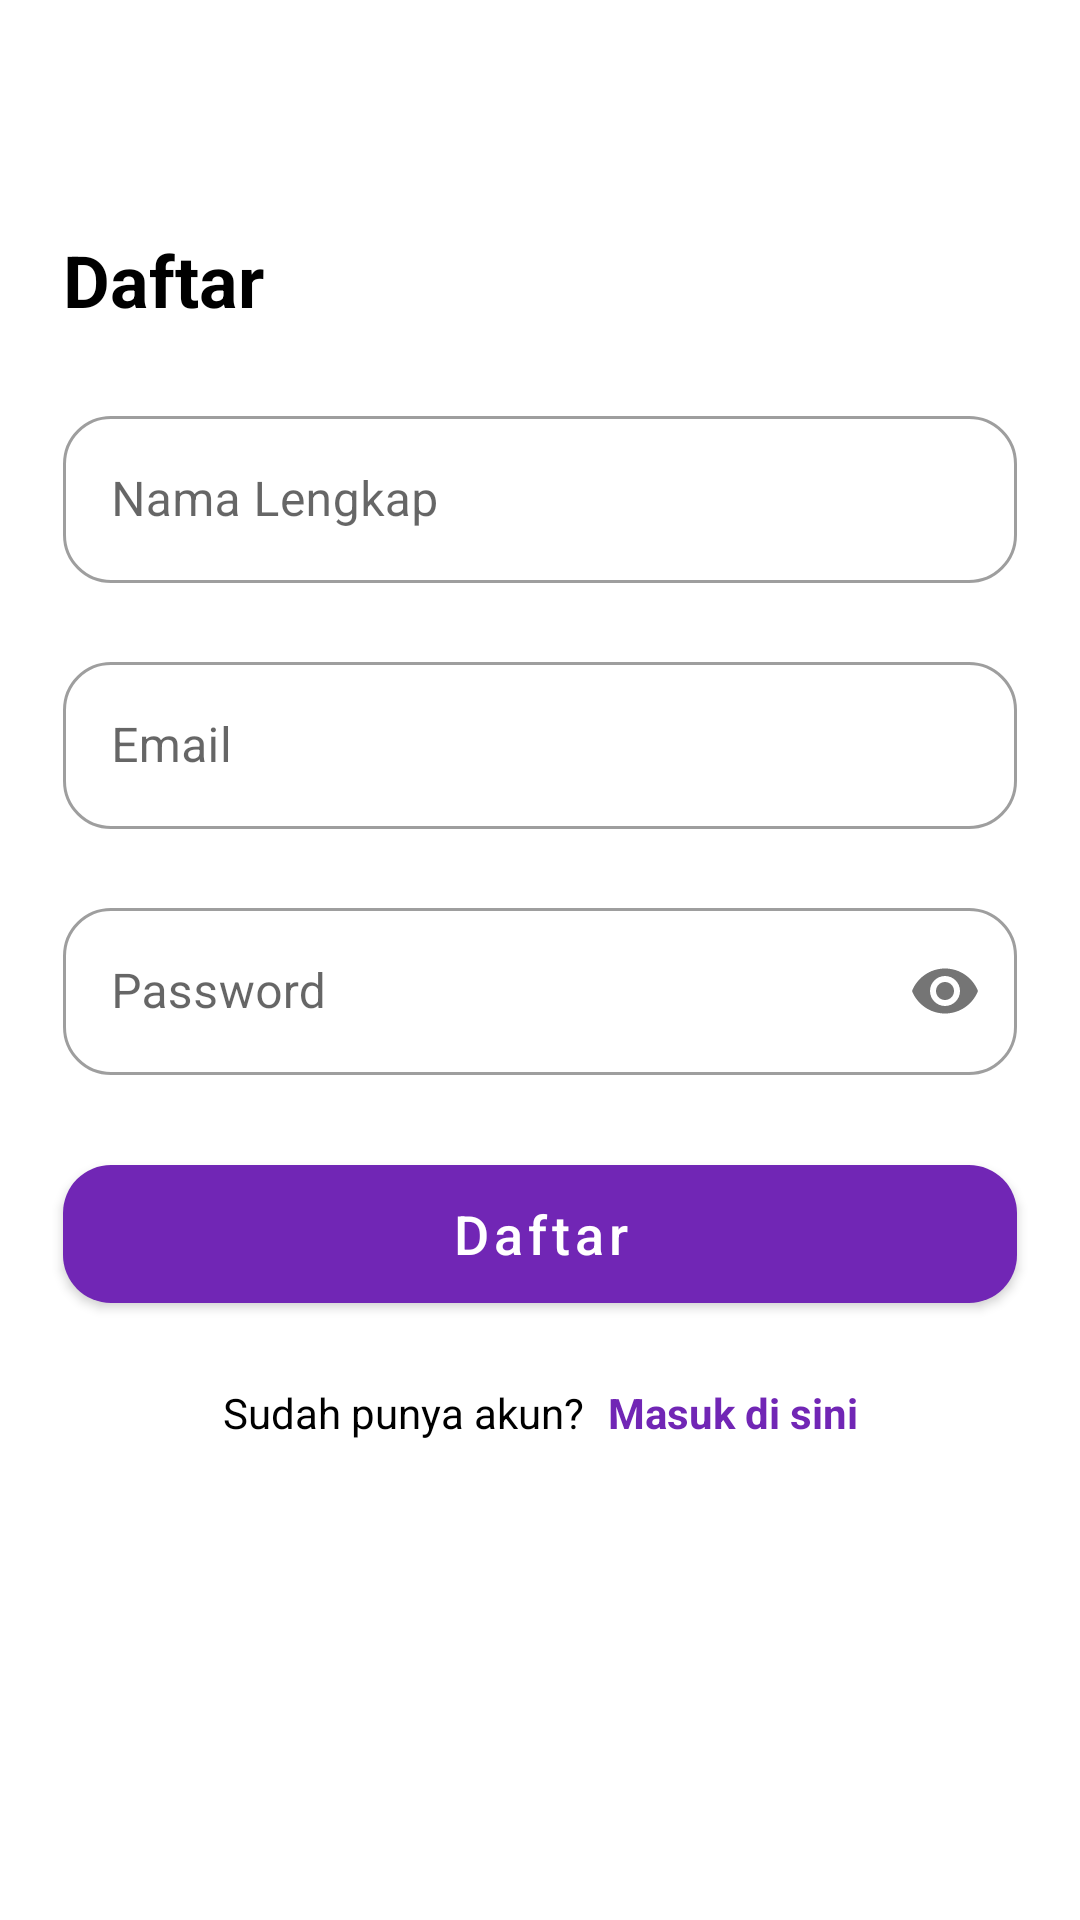

This screen was rendered from an Android layout file. Write that file and the resources it references.
<!-- AndroidManifest.xml: application theme Theme.BinarAndroidFinalProject -->
<!-- res/layout/activity_register.xml -->
<?xml version="1.0" encoding="utf-8"?>
<androidx.constraintlayout.widget.ConstraintLayout xmlns:android="http://schemas.android.com/apk/res/android"
    xmlns:app="http://schemas.android.com/apk/res-auto"
    xmlns:tools="http://schemas.android.com/tools"
    android:layout_width="match_parent"
    android:layout_height="match_parent"
    tools:context=".ui.register.RegisterActivity">

    <com.google.android.material.appbar.AppBarLayout
        android:id="@+id/appbar"
        style="@style/Theme.BinarAndroidFinalProject.AppBarOverlay"
        android:layout_width="match_parent"
        android:layout_height="wrap_content"
        android:background="?attr/colorOnPrimary"
        app:elevation="0dp"
        app:layout_constraintEnd_toEndOf="parent"
        app:layout_constraintStart_toStartOf="parent"
        app:layout_constraintTop_toTopOf="parent">

        <com.google.android.material.appbar.MaterialToolbar
            android:id="@+id/toolbar"
            style="@style/Theme.BinarAndroidFinalProject.PopupOverlay"
            android:layout_width="match_parent"
            android:layout_height="wrap_content"
            app:titleCentered="true" />

    </com.google.android.material.appbar.AppBarLayout>


    <ScrollView
        android:layout_width="match_parent"
        android:layout_height="0dp"
        android:orientation="vertical"
        app:layout_constraintBottom_toBottomOf="parent"
        app:layout_constraintEnd_toEndOf="parent"
        app:layout_constraintStart_toStartOf="parent"
        app:layout_constraintTop_toBottomOf="@id/appbar">

        <androidx.constraintlayout.widget.ConstraintLayout
            android:layout_width="match_parent"
            android:layout_height="wrap_content">

            <TextView
                android:id="@+id/tv_Masuk"
                android:layout_width="wrap_content"
                android:layout_height="wrap_content"
                android:layout_marginStart="21dp"
                android:layout_marginTop="21dp"
                android:text="Daftar"
                android:textSize="24sp"
                android:textStyle="bold"
                app:layout_constraintStart_toStartOf="parent"
                app:layout_constraintTop_toTopOf="parent" />

            <com.google.android.material.textfield.TextInputLayout
                android:id="@+id/et_Nama"
                style="@style/Widget.MaterialComponents.TextInputLayout.OutlinedBox"
                android:layout_width="match_parent"
                android:layout_height="wrap_content"
                android:layout_marginStart="21dp"
                android:layout_marginTop="24dp"
                android:layout_marginEnd="21dp"
                app:boxCornerRadiusBottomEnd="16dp"
                app:boxCornerRadiusBottomStart="16dp"
                app:boxCornerRadiusTopEnd="16dp"
                app:boxCornerRadiusTopStart="16dp"
                app:layout_constraintEnd_toEndOf="parent"
                app:layout_constraintStart_toStartOf="parent"
                app:layout_constraintTop_toBottomOf="@+id/tv_Masuk">

                <com.google.android.material.textfield.TextInputEditText
                    android:id="@+id/txt_input_layout_nama"
                    android:layout_width="match_parent"
                    android:layout_height="wrap_content"
                    android:hint="Nama Lengkap"
                    android:inputType="text" />
            </com.google.android.material.textfield.TextInputLayout>

            <com.google.android.material.textfield.TextInputLayout
                android:id="@+id/et_Email"
                style="@style/Widget.MaterialComponents.TextInputLayout.OutlinedBox"
                android:layout_width="match_parent"
                android:layout_height="wrap_content"
                android:layout_marginStart="21dp"
                android:layout_marginTop="21dp"
                android:layout_marginEnd="21dp"
                app:boxCornerRadiusBottomEnd="16dp"
                app:boxCornerRadiusBottomStart="16dp"
                app:boxCornerRadiusTopEnd="16dp"
                app:boxCornerRadiusTopStart="16dp"
                app:errorEnabled="false"
                app:layout_constraintEnd_toEndOf="parent"
                app:layout_constraintStart_toStartOf="parent"
                app:layout_constraintTop_toBottomOf="@+id/et_Nama">

                <com.google.android.material.textfield.TextInputEditText
                    android:id="@+id/txt_input_layout_email"
                    android:layout_width="match_parent"
                    android:layout_height="wrap_content"
                    android:hint="Email"
                    android:inputType="textEmailAddress" />
            </com.google.android.material.textfield.TextInputLayout>

            <com.google.android.material.textfield.TextInputLayout
                android:id="@+id/et_Password"
                style="@style/Widget.MaterialComponents.TextInputLayout.OutlinedBox"
                android:layout_width="match_parent"
                android:layout_height="wrap_content"
                android:layout_marginStart="21dp"
                android:layout_marginTop="21dp"
                android:layout_marginEnd="21dp"
                app:boxCornerRadiusBottomEnd="16dp"
                app:boxCornerRadiusBottomStart="16dp"
                app:boxCornerRadiusTopEnd="16dp"
                app:boxCornerRadiusTopStart="16dp"
                app:layout_constraintEnd_toEndOf="parent"
                app:layout_constraintStart_toStartOf="parent"
                app:layout_constraintTop_toBottomOf="@+id/et_Email"
                app:passwordToggleEnabled="true">

                <com.google.android.material.textfield.TextInputEditText
                    android:id="@+id/txt_input_layout_password"
                    android:layout_width="match_parent"
                    android:layout_height="wrap_content"
                    android:hint="Password"
                    android:inputType="textPassword" />
            </com.google.android.material.textfield.TextInputLayout>

            <com.google.android.material.button.MaterialButton
                android:id="@+id/btn_Daftar"
                android:layout_width="match_parent"
                android:layout_height="58dp"
                android:layout_marginStart="21dp"
                android:layout_marginTop="24dp"
                android:layout_marginEnd="21dp"
                android:text="Daftar"
                android:textAllCaps="false"
                android:textSize="18sp"
                app:cornerRadius="16dp"
                app:layout_constraintEnd_toEndOf="parent"
                app:layout_constraintStart_toStartOf="parent"
                app:layout_constraintTop_toBottomOf="@id/et_Password" />


            <LinearLayout
                android:layout_width="wrap_content"
                android:layout_height="wrap_content"
                android:orientation="horizontal"
                android:layout_marginTop="21dp"
                app:layout_constraintTop_toBottomOf="@id/btn_Daftar"
                app:layout_constraintBottom_toBottomOf="parent"
                app:layout_constraintEnd_toEndOf="parent"
                app:layout_constraintStart_toStartOf="parent">

                <TextView
                    android:id="@+id/tv_dontHaveAccount"
                    android:layout_width="wrap_content"
                    android:layout_height="wrap_content"
                    android:layout_marginBottom="28dp"
                    android:text="Sudah punya akun?"
                    android:textSize="14sp"
                    app:layout_constraintBottom_toBottomOf="parent"
                    app:layout_constraintRight_toLeftOf="@+id/tv_daftarDiSini"
                    app:layout_constraintStart_toStartOf="parent" />

                <TextView
                    android:id="@+id/tv_masukDiSini"
                    android:layout_width="wrap_content"
                    android:layout_height="wrap_content"
                    android:layout_marginLeft="8dp"
                    android:text="Masuk di sini"
                    android:textColor="@color/purple_500"
                    android:textSize="14sp"
                    android:textStyle="bold"
                    app:layout_constraintEnd_toEndOf="parent"
                    app:layout_constraintLeft_toRightOf="@id/tv_dontHaveAccount"
                    app:layout_constraintTop_toTopOf="@id/tv_dontHaveAccount" />
            </LinearLayout>

        </androidx.constraintlayout.widget.ConstraintLayout>

    </ScrollView>

</androidx.constraintlayout.widget.ConstraintLayout>
<!-- resources referenced by this layout -->
<resources>
  <color name="purple_500">#7126B5</color>
  <style name="Theme.BinarAndroidFinalProject.AppBarOverlay" parent="ThemeOverlay.MaterialComponents.Dark" />
  <style name="Theme.BinarAndroidFinalProject.PopupOverlay" parent="ThemeOverlay.MaterialComponents.Light" />
  <style name="Theme.BinarAndroidFinalProject" parent="Theme.MaterialComponents.Light.NoActionBar">
          
          <item name="colorPrimary">@color/purple_500</item>
          <item name="colorPrimaryVariant">@color/purple_700</item>
          <item name="colorOnPrimary">@color/white</item>
          
          <item name="colorSecondary">@color/teal_200</item>
          <item name="colorSecondaryVariant">@color/teal_700</item>
          <item name="colorOnSecondary">@color/black</item>
          
          <item name="android:statusBarColor">@color/purple_500</item>
          <item name="android:windowLightStatusBar">false</item>
          <item name="android:textColor">@color/black</item>
          
          <item name="background">@color/white</item>
          <item name="bottomSheetDialogTheme">@style/ThemeOverlay.App.BottomSheetDialog</item>
      </style>
  <color name="purple_700">#FF3700B3</color>
  <color name="white">#FFFFFFFF</color>
  <color name="teal_200">#FF03DAC5</color>
  <color name="teal_700">#FF018786</color>
  <color name="black">#FF000000</color>
  <style name="ThemeOverlay.App.BottomSheetDialog" parent="ThemeOverlay.MaterialComponents.BottomSheetDialog">
          <item name="bottomSheetStyle">@style/ModalBottomSheetDialog</item>
      </style>
  <style name="ModalBottomSheetDialog" parent="Widget.MaterialComponents.BottomSheet.Modal">
          <item name="shapeAppearance">@style/ShapeAppearance.App.LargeComponent</item>
      </style>
  <style name="ShapeAppearance.App.LargeComponent" parent="ShapeAppearance.MaterialComponents.LargeComponent">
          <item name="cornerFamily">rounded</item>
          <item name="cornerRadius">24dp</item>
          <item name="cornerSize">24dp</item>
          <item name="chipCornerRadius">24dp</item>
      </style>
</resources>
